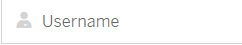
Workflow: AutomateTransactionDownload

Step 1: Find Element Username Input on the text box

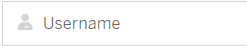
Step 2: type [username] into the text box

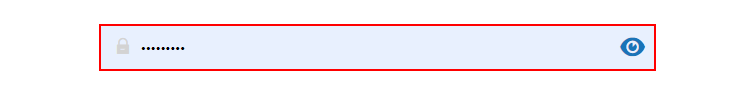
Step 3: type a value into the text box

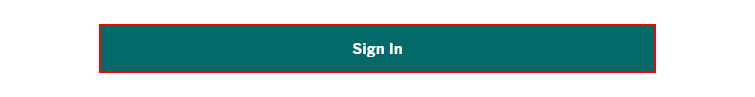
Step 4: click on the text box 'submit-olb'

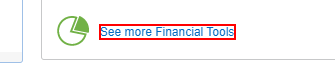
Step 5: find the link 'See more Financial Tools'

Step 6: click on the link 'See more Financial Tools' (same screen as step 5)

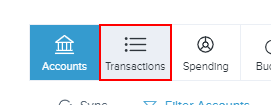
Step 7: find the button 'Transactions'

Step 8: click on the button 'Transactions' (same screen as step 7)

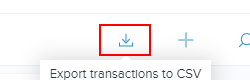
Step 9: find the button

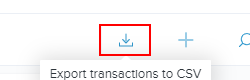
Step 10: click on the button

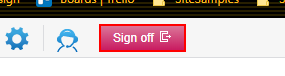
Step 11: Find Element 'BUTTON' on the button 'Sign off'

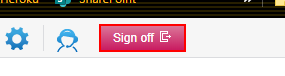
Step 12: click on the button 'Sign off'